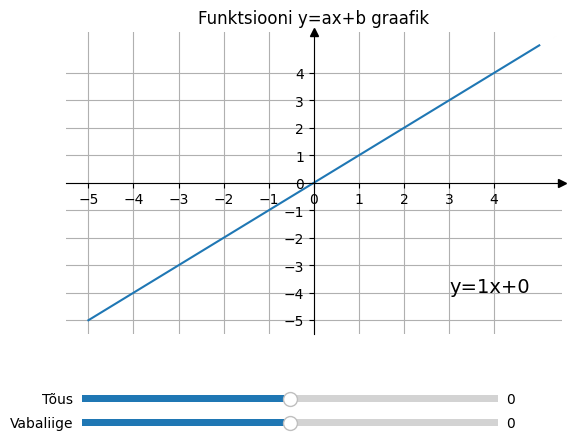

Python code for this plot:
# -*- coding: utf-8 -*-
"""
Created on Mon Jan 18 17:40:31 2021

@author: artur
"""

import numpy as np
import matplotlib.pyplot as plt
from matplotlib.widgets import Slider



# Meie funktsioon
x=np.linspace(-5,5,100)
tous= 1
vabaliige=0
funktsioon=tous*x+vabaliige

fig,ax = plt.subplots()
plt.style.use('default')

# Move the left and bottom spines to x = 0 and y = 0, respectively.
ax.spines["left"].set_position(("data",0))
ax.spines["bottom"].set_position(("data",0))
# Hide the top and right spines
ax.spines["top"].set_visible(False)
ax.spines["right"].set_visible(False)
ax.plot(1,0,">k",transform=ax.get_yaxis_transform(),clip_on=False)
ax.plot(0,1,"^k",transform=ax.get_xaxis_transform(),clip_on=False)

plt.subplots_adjust(bottom=0.25)
graafik, = ax.plot(x,funktsioon)
ax.set_title("Funktsiooni y=ax+b graafik")

# Defineerime Slider'i nuppu.
tous_slider = plt.axes([0.15, 0.1, 0.65, 0.03]) # x-position, y-position, width and height
vabaliikme_slider = plt.axes([0.15, 0.05, 0.65, 0.03])

# Slider'i omadused
graafiku_tous = Slider(tous_slider, "Tõus", valmin=-10, valmax=10, valinit=0, valstep=(0.1))
graafiku_vabaliige = Slider(vabaliikme_slider, "Vabaliige", valmin=-5, valmax=5, valinit=0, valstep=0.1)

# Siin saab jaotiste väärtusi muuta omal soovil. np.arange(algus, lõpp, samm)
ax.set_xticks(np.arange(min(x), max(x), 1))
ax.set_yticks(np.arange(min(funktsioon),max(funktsioon),1))
ax.grid(True)

# Loome ka funktsiooni teksti mida graafikule display'ida.
graafiline_text=("y="+str(tous)+"x"+"+"+str(vabaliige))
tekst_joonisel=ax.text(3,-4, graafiline_text, fontsize=14)

# Funktsiooni (graafiku) uuendamine.
def uuenda(val):
    praegune_tous = graafiku_tous.val
    praegune_vabaliige=graafiku_vabaliige.val
    funktsioon=praegune_tous*x+praegune_vabaliige
    graafik.set_ydata(funktsioon)
    graafiline_text=("y="+str(round(praegune_tous,1))+"x"+"+"+"("+str(round(praegune_vabaliige,1))+")")
    tekst_joonisel.set_text(graafiline_text)
    fig.canvas.draw() # redraws the figure
    
graafiku_tous.on_changed(uuenda)
graafiku_vabaliige.on_changed(uuenda)

plt.show()


